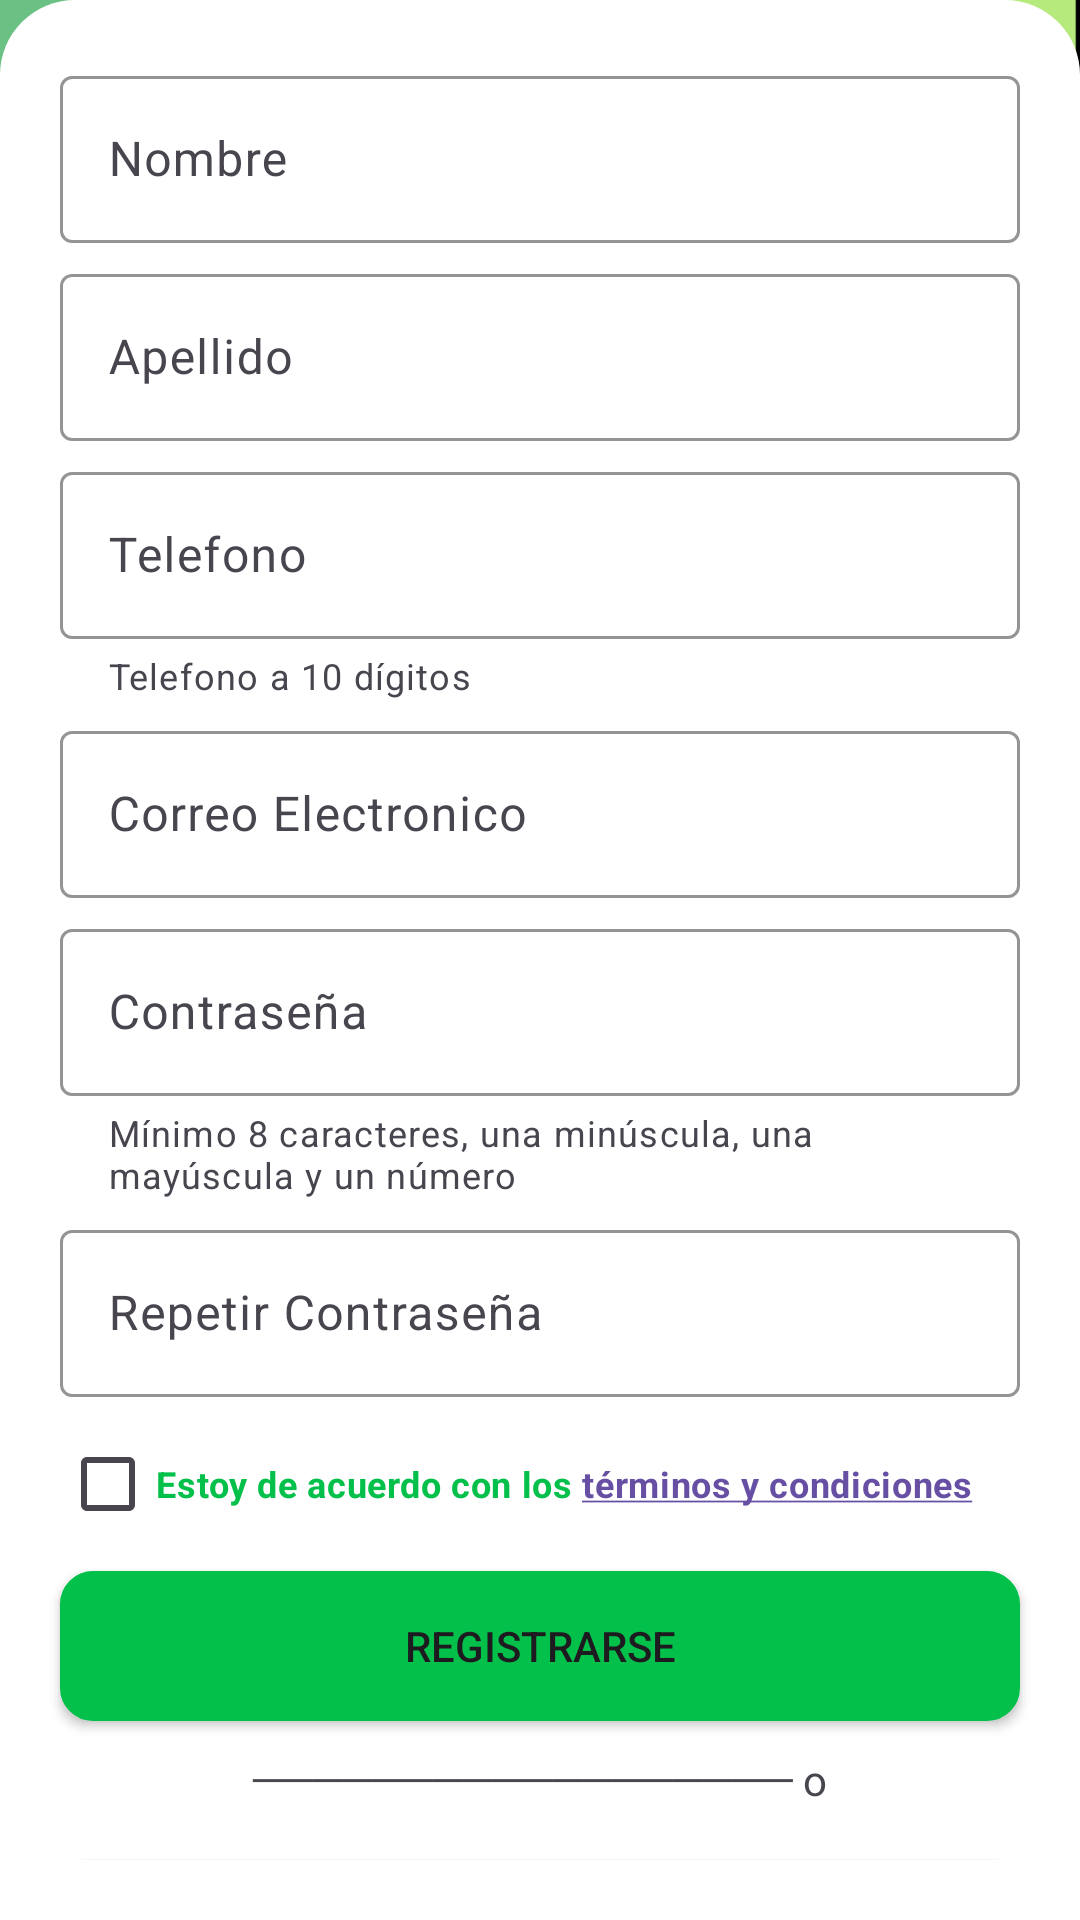

Here is an Android app screen rendered from its layout file. Give the layout XML and the strings, colors and styles it references.
<!-- AndroidManifest.xml: application theme Theme.Easywash -->
<!-- res/layout/activity_register.xml -->
<?xml version="1.0" encoding="utf-8"?>
<androidx.constraintlayout.widget.ConstraintLayout xmlns:android="http://schemas.android.com/apk/res/android"
    xmlns:app="http://schemas.android.com/apk/res-auto"
    xmlns:tools="http://schemas.android.com/tools"
    android:layout_width="match_parent"
    android:layout_height="match_parent"
    android:background="@drawable/background"
    tools:context=".RegisterActivity">

    <LinearLayout
        android:id="@+id/layoutMenuSign"
        android:layout_width="match_parent"
        android:layout_height="wrap_content"
        android:background="@drawable/menubox"
        android:orientation="vertical"
        android:paddingTop="20dp"
        android:paddingBottom="20dp"
        app:layout_constraintBottom_toBottomOf="parent"
        app:layout_constraintEnd_toEndOf="parent"
        app:layout_constraintStart_toStartOf="parent">

        <com.google.android.material.textfield.TextInputLayout
            android:id="@+id/setNameSign"
            android:layout_width="match_parent"
            android:layout_height="wrap_content"
            android:layout_marginLeft="20dp"
            android:layout_marginRight="20dp"
            android:layout_marginBottom="5dp"
            android:ems="10"
            android:hint="@string/Name"
            app:hintTextColor="@color/parakeet"
            app:boxStrokeColor="@color/parakeet"
            app:counterMaxLength="25">

            <com.google.android.material.textfield.TextInputEditText
                android:id="@+id/setNameSignText"
                android:layout_width="match_parent"
                android:layout_height="match_parent"
                android:inputType="textPersonName" />
        </com.google.android.material.textfield.TextInputLayout>

        <com.google.android.material.textfield.TextInputLayout
            android:id="@+id/setLastNameSign"
            android:layout_width="match_parent"
            android:layout_height="wrap_content"
            android:layout_marginLeft="20dp"
            android:layout_marginRight="20dp"
            android:layout_marginBottom="5dp"
            android:ems="10"
            android:hint="@string/LastName"
            app:hintTextColor="@color/parakeet"
            app:boxStrokeColor="@color/parakeet"
            app:counterMaxLength="25">

            <com.google.android.material.textfield.TextInputEditText
                android:id="@+id/setLastNameSignText"
                android:layout_width="match_parent"
                android:layout_height="match_parent"
                android:inputType="textPersonName" />
        </com.google.android.material.textfield.TextInputLayout>

        <com.google.android.material.textfield.TextInputLayout
            android:id="@+id/setPhoneSign"
            android:layout_width="match_parent"
            android:layout_height="wrap_content"
            android:layout_marginLeft="20dp"
            android:layout_marginRight="20dp"
            android:layout_marginBottom="5dp"
            android:ems="10"
            android:hint="@string/Phone"
            app:hintTextColor="@color/parakeet"
            app:boxStrokeColor="@color/parakeet"
            app:helperTextEnabled="true"
            app:helperText="@string/PhoneHelper">

            <com.google.android.material.textfield.TextInputEditText
                android:id="@+id/setPhoneSignText"
                android:layout_width="match_parent"
                android:layout_height="match_parent"
                android:inputType="number" />
        </com.google.android.material.textfield.TextInputLayout>

        <com.google.android.material.textfield.TextInputLayout
            android:id="@+id/setEmailSign"
            android:layout_width="match_parent"
            android:layout_height="wrap_content"
            android:layout_marginLeft="20dp"
            android:layout_marginRight="20dp"
            android:layout_marginBottom="5dp"
            android:ems="10"
            android:hint="@string/Email"
            app:hintTextColor="@color/parakeet"
            app:boxStrokeColor="@color/parakeet"
            app:counterMaxLength="35">

            <com.google.android.material.textfield.TextInputEditText
                android:id="@+id/setEmailSignText"
                android:layout_width="match_parent"
                android:layout_height="match_parent"
                android:inputType="textEmailAddress" />
        </com.google.android.material.textfield.TextInputLayout>

        <com.google.android.material.textfield.TextInputLayout
            android:id="@+id/setPasswordSign"
            android:layout_width="match_parent"
            android:layout_height="wrap_content"
            android:layout_marginLeft="20dp"
            android:layout_marginRight="20dp"
            android:layout_marginBottom="5dp"
            android:hint="@string/Password"
            app:helperTextEnabled="true"
            app:helperText="@string/PasswordHelper"
            app:hintTextColor="@color/parakeet"
            app:boxStrokeColor="@color/parakeet">

            <com.google.android.material.textfield.TextInputEditText
                android:id="@+id/setPasswordSignText"
                android:layout_width="match_parent"
                android:layout_height="match_parent"
                android:inputType="textPassword" />
        </com.google.android.material.textfield.TextInputLayout>

        <com.google.android.material.textfield.TextInputLayout
            android:id="@+id/setRepeatPasswordSign"
            android:layout_width="match_parent"
            android:layout_height="wrap_content"
            android:layout_marginLeft="20dp"
            android:layout_marginRight="20dp"
            android:layout_marginBottom="5dp"
            android:hint="@string/PasswordRepeat"
            app:hintTextColor="@color/parakeet"
            app:boxStrokeColor="@color/parakeet">

            <com.google.android.material.textfield.TextInputEditText
                android:id="@+id/setRepeatPasswordSignText"
                android:layout_width="match_parent"
                android:layout_height="match_parent"
                android:inputType="textPassword" />
        </com.google.android.material.textfield.TextInputLayout>

        <CheckBox
            android:id="@+id/cbxTermOfServices"
            android:layout_width="match_parent"
            android:layout_height="wrap_content"
            android:layout_marginLeft="20dp"
            android:layout_marginRight="20dp"
            android:layout_marginBottom="5dp"
            android:text="@string/Services"
            android:textAlignment="textStart"
            android:textColor="@color/parakeet"
            android:textSize="12sp"
            android:textStyle="bold" />

        <androidx.appcompat.widget.AppCompatButton
            android:id="@+id/btnSignUpSU"
            android:layout_width="match_parent"
            android:layout_height="50dp"
            android:layout_marginLeft="20dp"
            android:layout_marginRight="20dp"
            android:background="@drawable/buttongreen"
            android:onClick="signUp"
            android:text="@string/Sign"
            android:textAlignment="center" />

        <TextView
            android:layout_width="match_parent"
            android:layout_height="wrap_content"
            android:layout_marginLeft="10dp"
            android:layout_marginTop="10dp"
            android:layout_marginRight="10dp"
            android:layout_marginBottom="10dp"
            android:text="@string/Or"
            android:textAlignment="center" />

        <androidx.appcompat.widget.AppCompatButton
            android:id="@+id/btnLoginSU"
            android:layout_width="match_parent"
            android:layout_height="50dp"
            android:layout_marginLeft="20dp"
            android:layout_marginRight="20dp"
            android:background="@drawable/buttonwhite"
            android:onClick="login"
            android:text="@string/Login"
            android:textAlignment="center" />


    </LinearLayout>

</androidx.constraintlayout.widget.ConstraintLayout>
<!-- resources referenced by this layout -->
<resources>
  <color name="parakeet">#03c04a</color>
  <!-- drawable background: jpg bitmap (drawable, 269996 bytes) -->
  <!-- drawable buttongreen (drawable) -->
  <?xml version="1.0" encoding="utf-8"?>
  <shape xmlns:android="http://schemas.android.com/apk/res/android" android:shape="rectangle">
      <corners android:radius="10dp" />
      <solid android:color="@color/parakeet" />
      <stroke
          android:width="2dp"
          android:color="@color/parakeet">
      </stroke>
  </shape>
  <!-- drawable buttonwhite (drawable) -->
  <?xml version="1.0" encoding="utf-8"?>
  <shape xmlns:android="http://schemas.android.com/apk/res/android" android:shape="rectangle">
      <corners android:radius="10dp" />
      <solid android:color="@color/white" />
      <stroke
          android:width="2dp"
          android:color="@color/parakeet">
      </stroke>
  </shape>
  <!-- drawable menubox (drawable) -->
  <?xml version="1.0" encoding="utf-8"?>
  <shape xmlns:android="http://schemas.android.com/apk/res/android" android:shape="rectangle">
      <corners
          android:topLeftRadius="25dp"
          android:topRightRadius="25dp" />
      <solid android:color="@color/white" />
  </shape>
  <string name="Email">Correo Electronico</string>
  <string name="LastName">Apellido</string>
  <string name="Login">Iniciar Sesión</string>
  <string name="Name">Nombre</string>
  <string name="Or">────────────────── o ─────────────────</string>
  <string name="Password">Contraseña</string>
  <string name="PasswordHelper">Mínimo 8 caracteres, una minúscula, una mayúscula y un número</string>
  <string name="PasswordRepeat">Repetir Contraseña</string>
  <string name="Phone">Telefono</string>
  <string name="PhoneHelper">Telefono a 10 dígitos</string>
  <string name="Services">Estoy de acuerdo con los <a href="https://h2oautolavado.com/terms">términos y condiciones</a></string>
  
      /*Recovery*/
  <string name="Sign">Registrarse</string>
  <style name="Theme.Easywash" parent="Base.Theme.Easywash" />
  <color name="white">#FFFFFFFF</color>
  <style name="Base.Theme.Easywash" parent="Theme.Material3.DayNight.NoActionBar">
          
          
      </style>
</resources>
